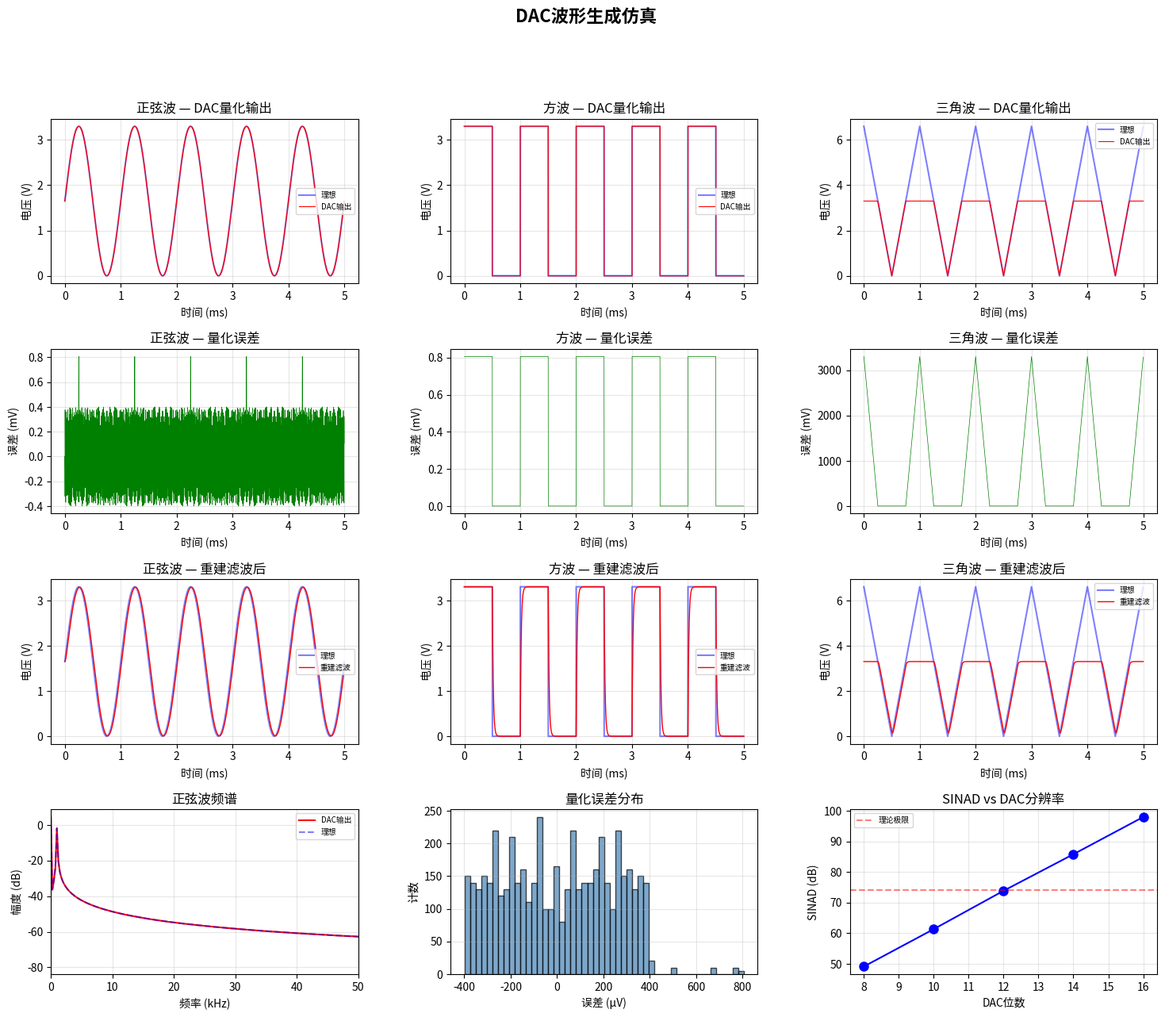

Write Python code to recreate this figure.
#!/usr/bin/env python3
"""
DAC波形生成仿真
功能：正弦波/方波/三角波生成、量化效应分析、重建滤波器仿真
适用：电赛DAC类题目（信号发生器、波形合成等）
"""

import numpy as np
import matplotlib.pyplot as plt
from matplotlib.gridspec import GridSpec

# ============== DAC核心参数 ==============
DAC_BITS = 12          # DAC分辨率（位）
VREF = 3.3             # 参考电压 (V)
FS_DAC = 1e6           # DAC更新率 (Hz)
F_SIGNAL = 1e3         # 信号频率 (Hz)
N_CYCLES = 5           # 显示周期数

def dac_quantize(signal_v, bits=DAC_BITS, vref=VREF):
    """DAC量化：将连续电压映射到离散阶梯"""
    levels = 2 ** bits
    lsb = vref / levels
    code = np.clip(np.round(signal_v / lsb), 0, levels - 1).astype(int)
    return code * lsb  # 重建电压


def generate_waveforms(t, freq, vref):
    """生成三种标准波形（连续值）"""
    # 正弦波: 0 ~ VREF
    sine = (vref / 2) * (1 + np.sin(2 * np.pi * freq * t))
    # 方波
    square = np.where(np.sin(2 * np.pi * freq * t) >= 0, vref, 0.0)
    # 三角波
    triangle = vref * (2 * np.abs(2 * (freq * t % 1) - 1))
    return sine, square, triangle


def reconstruction_filter(dac_output, cutoff_hz, fs):
    """简单一阶RC重建低通滤波器仿真"""
    dt = 1.0 / fs
    rc = 1.0 / (2 * np.pi * cutoff_hz)
    alpha = dt / (rc + dt)
    filtered = np.zeros_like(dac_output)
    filtered[0] = dac_output[0]
    for i in range(1, len(dac_output)):
        filtered[i] = filtered[i - 1] + alpha * (dac_output[i] - filtered[i - 1])
    return filtered


def compute_sinad_db(signal, noise_plus_distortion):
    """计算SINAD (dB)"""
    ps = np.mean(signal ** 2)
    pn = np.mean(noise_plus_distortion ** 2)
    if pn == 0:
        return float('inf')
    return 10 * np.log10(ps / pn)


def compute_enob(sinad_db):
    """由SINAD计算有效位数 ENOB"""
    return (sinad_db - 1.76) / 6.02


def run_simulation():
    print("=" * 60)
    print("DAC波形生成仿真系统")
    print("=" * 60)
    print(f"DAC分辨率: {DAC_BITS}位 | 满量程: {VREF}V")
    print(f"LSB = {VREF / 2**DAC_BITS * 1000:.3f} mV")
    print(f"量化级数: {2**DAC_BITS}")
    print(f"DAC更新率: {FS_DAC/1e3:.0f} kHz | 信号频率: {F_SIGNAL:.0f} Hz")

    # ---- 时间轴 ----
    n_points = int(N_CYCLES * FS_DAC / F_SIGNAL)
    t = np.arange(n_points) / FS_DAC

    # ---- 生成连续波形 ----
    sine_c, square_c, triangle_c = generate_waveforms(t, F_SIGNAL, VREF)

    # ---- DAC量化 ----
    sine_dac = dac_quantize(sine_c)
    square_dac = dac_quantize(square_c)
    triangle_dac = dac_quantize(triangle_c)

    # ---- 重建滤波 ----
    cutoff = F_SIGNAL * 10  # 滤波器截止频率 = 10×信号频率
    sine_filt = reconstruction_filter(sine_dac, cutoff, FS_DAC)
    square_filt = reconstruction_filter(square_dac, cutoff, FS_DAC)
    triangle_filt = reconstruction_filter(triangle_dac, cutoff, FS_DAC)

    # ---- 性能指标 ----
    for name, ideal, dac_out in [("正弦波", sine_c, sine_dac),
                                  ("方波", square_c, square_dac),
                                  ("三角波", triangle_c, triangle_dac)]:
        error = ideal - dac_out
        sinad = compute_sinad_db(ideal - np.mean(ideal), error)
        enob = compute_enob(sinad)
        print(f"\n[{name}] SINAD={sinad:.1f} dB | ENOB={enob:.2f} bits | "
              f"量化误差RMS={np.std(error)*1e6:.1f} µV")

    # ---- 不同分辨率对比 ----
    print("\n--- 不同DAC分辨率对比 (正弦波) ---")
    for bits in [8, 10, 12, 14, 16]:
        dq = dac_quantize(sine_c, bits=bits)
        err = sine_c - dq
        sinad = compute_sinad_db(sine_c - np.mean(sine_c), err)
        print(f"  {bits}位: SINAD={sinad:.1f} dB  ENOB={compute_enob(sinad):.2f} bits  "
              f"LSB={VREF/2**bits*1e6:.1f} µV")

    # ---- 绘图 ----
    fig = plt.figure(figsize=(18, 14))
    fig.suptitle("DAC波形生成仿真", fontsize=16, fontweight='bold')
    gs = GridSpec(4, 3, figure=fig, hspace=0.4, wspace=0.3)

    show = min(n_points, int(5 * FS_DAC / F_SIGNAL))  # 显示5个周期
    t_ms = t[:show] * 1e3

    waveforms = [
        ("正弦波", sine_c, sine_dac, sine_filt),
        ("方波", square_c, square_dac, square_filt),
        ("三角波", triangle_c, triangle_dac, triangle_filt),
    ]

    for col, (name, ideal, dac, filt) in enumerate(waveforms):
        # 行1: 理想 vs DAC输出
        ax = fig.add_subplot(gs[0, col])
        ax.plot(t_ms, ideal[:show], 'b-', alpha=0.5, label='理想')
        ax.step(t_ms, dac[:show], 'r-', linewidth=0.8, label='DAC输出', where='post')
        ax.set_title(f'{name} — DAC量化输出')
        ax.set_xlabel('时间 (ms)')
        ax.set_ylabel('电压 (V)')
        ax.legend(fontsize=7)
        ax.grid(True, alpha=0.3)

        # 行2: 量化误差
        ax = fig.add_subplot(gs[1, col])
        err = ideal[:show] - dac[:show]
        ax.plot(t_ms, err * 1e3, 'g-', linewidth=0.5)
        ax.set_title(f'{name} — 量化误差')
        ax.set_xlabel('时间 (ms)')
        ax.set_ylabel('误差 (mV)')
        ax.grid(True, alpha=0.3)

        # 行3: 重建滤波
        ax = fig.add_subplot(gs[2, col])
        ax.plot(t_ms, ideal[:show], 'b-', alpha=0.5, label='理想')
        ax.plot(t_ms, filt[:show], 'r-', linewidth=1.0, label='重建滤波')
        ax.set_title(f'{name} — 重建滤波后')
        ax.set_xlabel('时间 (ms)')
        ax.set_ylabel('电压 (V)')
        ax.legend(fontsize=7)
        ax.grid(True, alpha=0.3)

    # 行4: 频谱分析 + 误差分布
    ax = fig.add_subplot(gs[3, 0])
    N_fft = 4096
    freqs = np.fft.rfftfreq(N_fft, 1.0 / FS_DAC) / 1e3
    spectrum = np.abs(np.fft.rfft(sine_dac[:N_fft])) / N_fft
    spectrum_ideal = np.abs(np.fft.rfft(sine_c[:N_fft])) / N_fft
    ax.plot(freqs, 20 * np.log10(spectrum + 1e-20), 'r-', label='DAC输出')
    ax.plot(freqs, 20 * np.log10(spectrum_ideal + 1e-20), 'b--', alpha=0.5, label='理想')
    ax.set_title('正弦波频谱')
    ax.set_xlabel('频率 (kHz)')
    ax.set_ylabel('幅度 (dB)')
    ax.set_xlim(0, 50)
    ax.legend(fontsize=7)
    ax.grid(True, alpha=0.3)

    ax = fig.add_subplot(gs[3, 1])
    error_all = sine_c - sine_dac
    ax.hist(error_all * 1e6, bins=50, color='steelblue', edgecolor='k', alpha=0.7)
    ax.set_title('量化误差分布')
    ax.set_xlabel('误差 (µV)')
    ax.set_ylabel('计数')
    ax.grid(True, alpha=0.3)

    ax = fig.add_subplot(gs[3, 2])
    bits_range = [8, 10, 12, 14, 16]
    sinads = []
    for b in bits_range:
        dq = dac_quantize(sine_c, bits=b)
        sinads.append(compute_sinad_db(sine_c - np.mean(sine_c), sine_c - dq))
    ax.plot(bits_range, sinads, 'bo-', markersize=8)
    ax.axhline(y=6.02 * 12 + 1.76, color='r', linestyle='--', alpha=0.5, label='理论极限')
    ax.set_title('SINAD vs DAC分辨率')
    ax.set_xlabel('DAC位数')
    ax.set_ylabel('SINAD (dB)')
    ax.legend(fontsize=7)
    ax.grid(True, alpha=0.3)

    plt.tight_layout()
    plt.savefig('dac_waveform_simulation.png', dpi=150, bbox_inches='tight')
    print("\n图像已保存: dac_waveform_simulation.png")
    plt.show()


if __name__ == '__main__':
    run_simulation()
